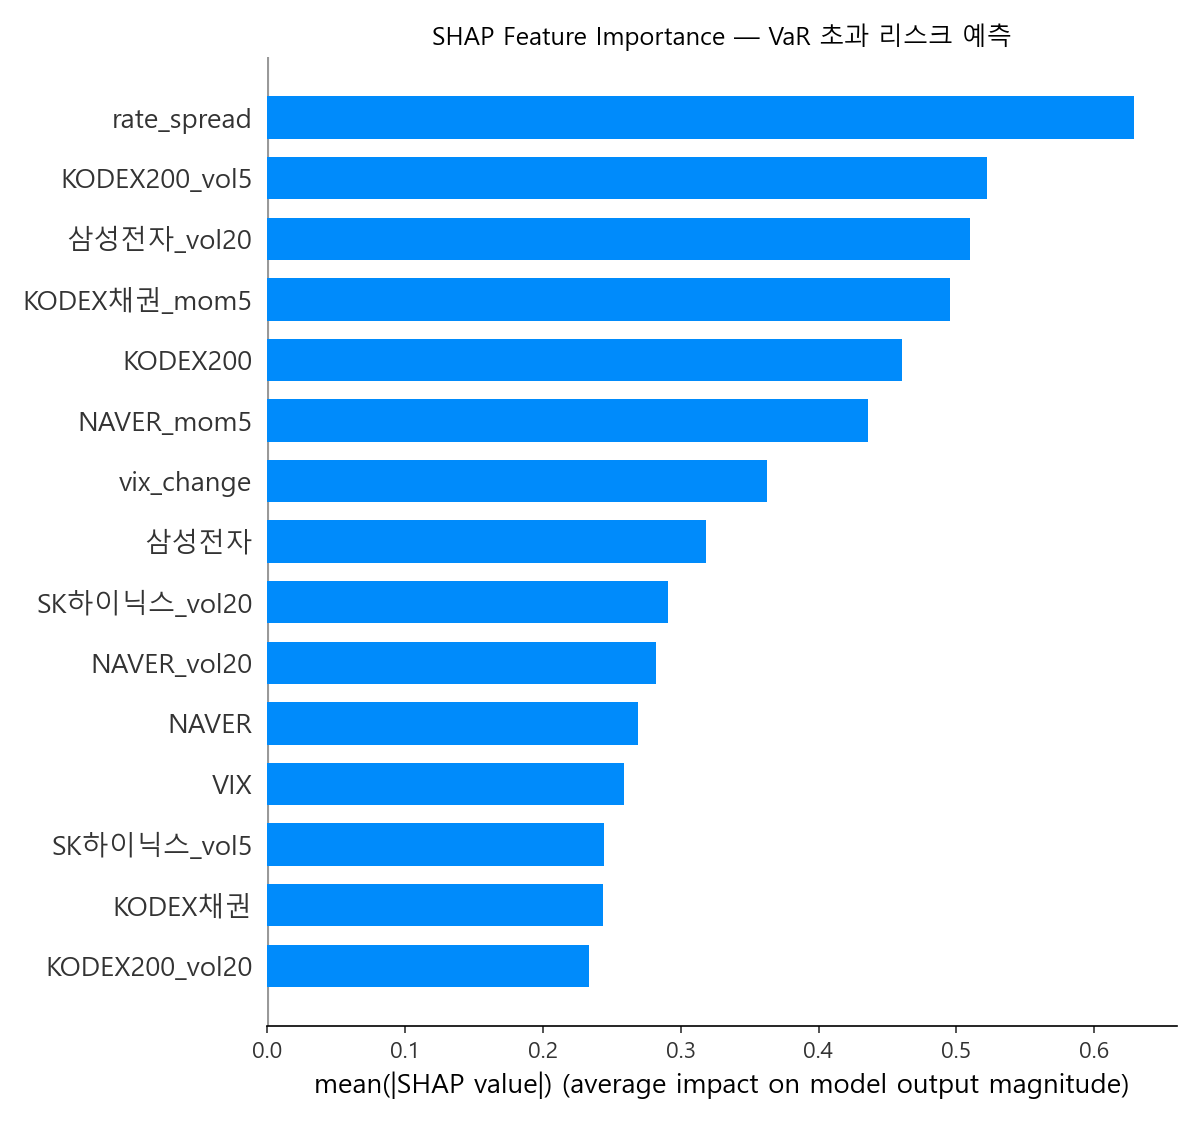

The table this chart was drawn from, first rows:
feature, importance
rate_spread, 0.6288
KODEX200_vol5, 0.5219
삼성전자_vol20, 0.5098
KODEX채권_mom5, 0.4951
KODEX200, 0.4603
NAVER_mom5, 0.4361
vix_change, 0.3628
삼성전자, 0.3183
SK하이닉스_vol20, 0.291
NAVER_vol20, 0.2824
NAVER, 0.2689
VIX, 0.2586
SK하이닉스_vol5, 0.2447
KODEX채권, 0.2435
KODEX200_vol20, 0.2338
KODEX채권_vol5, 0.2285
삼성전자_vol5, 0.2221
삼성전자_mom5, 0.2061
KODEX200_mom5, 0.2046
port_mom5, 0.1714
NAVER_vol5, 0.1657
SK하이닉스_mom5, 0.1506
KODEX채권_vol20, 0.1421
port_kurt20, 0.1385
vix_ma5, 0.1378
port_vol5, 0.1204
SK하이닉스, 0.1031
국고채3년, 0.05461
port_vol20, 0.04538
port_skew20, 0.02004
기준금리, 0.0
